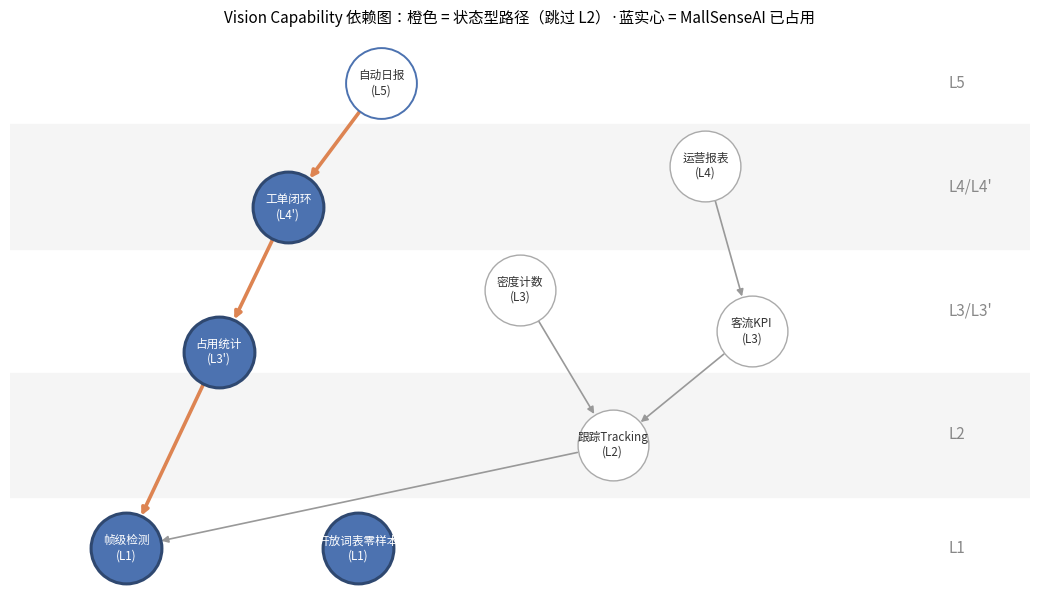
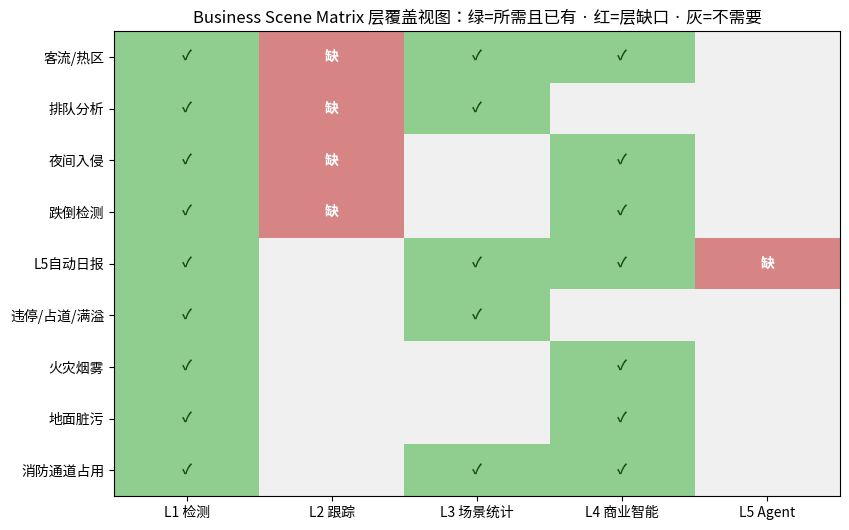
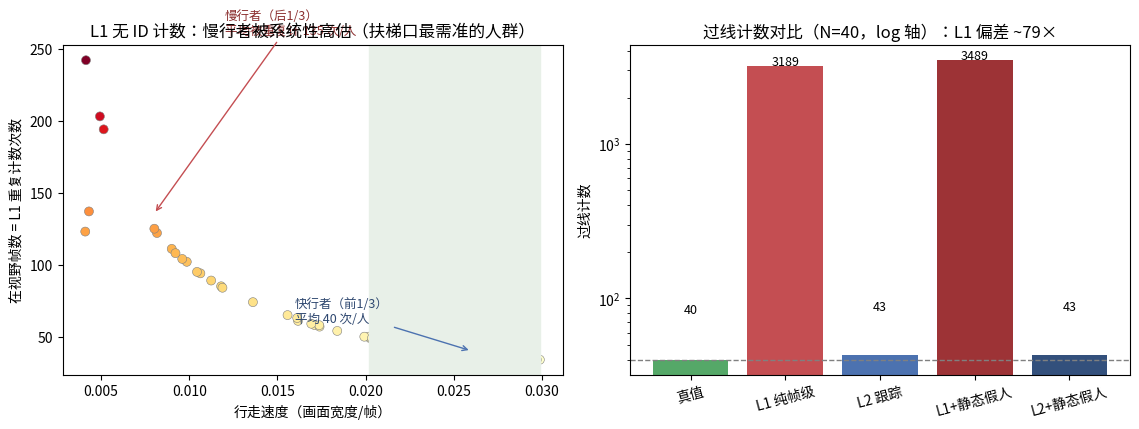

Reproduce these figures in Python, in order.
import matplotlib.pyplot as plt
from matplotlib import font_manager
import numpy as np

font_path = "/usr/share/fonts/opentype/noto/NotoSansCJK-Regular.ttc"
font_manager.fontManager.addfont(font_path)
font_name = font_manager.FontProperties(fname=font_path).get_name()
plt.rcParams["font.family"] = font_name
plt.rcParams["axes.unicode_minus"] = False
print("字体就绪:", font_name)

# ---- 能力节点：(名称, 层号, MallSenseAI 是否已占用) ----
# 层号: L1=1 ... L5=5；3.5≈L3' 退化统计, 4.5≈L4' 雏形（用分数避免与标准层混淆）
nodes = {
    "帧级检测(L1)":        (1, True),   # yolo11n / D-Fire / YOLO-World / 图像比对
    "开放词表零样本(L1)":   (1, True),
    "跟踪Tracking(L2)":    (2, False),
    "占用统计(L3')":       (3.5, True), # duration/area 规则，无跟踪的退化形态
    "密度计数(L3)":        (3, False),
    "客流KPI(L3)":         (3, False),
    "工单闭环(L4')":       (4.5, True), # 告警→工单→resolved
    "运营报表(L4)":        (4, False),
    "自动日报(L5)":        (5, False),
}
# 依赖边：上层能力 -> 它记账必须引用的下层凭证
edges = [
    ("跟踪Tracking(L2)", "帧级检测(L1)"),
    ("占用统计(L3')", "帧级检测(L1)"),        # 状态型：直接建在 L1 上（跳过 L2）
    ("密度计数(L3)", "跟踪Tracking(L2)"),      # 事件/分析型：必须引用轨迹凭证
    ("客流KPI(L3)", "跟踪Tracking(L2)"),
    ("工单闭环(L4')", "占用统计(L3')"),
    ("运营报表(L4)", "客流KPI(L3)"),
    ("自动日报(L5)", "工单闭环(L4')"),         # L5 可直接建在状态型闭环上（Day5 判定④）
]

# ---- 检验 1：层约束（所有边从高层指向低层）----
violations = [(a, b) for a, b in edges if nodes[a][0] <= nodes[b][0]]
print("检验1 层约束（边只能从高层指向低层）:", "PASS ✓" if not violations else f"FAIL {violations}")

# ---- 检验 2：楼梯假设证伪 ----
def closure(start):
    seen, frontier = set(), [start]
    while frontier:
        cur = frontier.pop()
        for a, b in edges:
            if a == cur and b not in seen:
                seen.add(b); frontier.append(b)
    return seen

dep_ticket = closure("工单闭环(L4')")          # 状态型 L4 的传递依赖
dep_report = closure("运营报表(L4)")            # 分析型 L4 的传递依赖
l2_in_ticket = any(nodes[n][0] == 2 for n in dep_ticket)
print(f"检验2a 工单闭环(L4')依赖闭包: {sorted(dep_ticket)}")
print(f"       其中 L2 节点: {'有 → 楼梯成立' if l2_in_ticket else '无 → 合法跳层，楼梯假设被证伪 ✓'}")
print(f"检验2b 运营报表(L4)依赖闭包含 L2: {any(nodes[n][0]==2 for n in dep_report)}（分析型确实绕不开 L2）")

# ---- 可视化：DAG 与两条价值路径 ----
pos = {
    "帧级检测(L1)":        (0.5, 0.5),
    "开放词表零样本(L1)":   (1.5, 0.5),
    "跟踪Tracking(L2)":    (2.6, 1.5),
    "占用统计(L3')":       (0.9, 2.4),
    "密度计数(L3)":        (2.2, 3.0),
    "客流KPI(L3)":         (3.2, 2.6),
    "工单闭环(L4')":       (1.2, 3.8),
    "运营报表(L4)":        (3.0, 4.2),
    "自动日报(L5)":        (1.6, 5.0),
}
状态型 = {"帧级检测(L1)","占用统计(L3')","工单闭环(L4')","自动日报(L5)"}

fig, ax = plt.subplots(figsize=(10.5, 6.2))
for a, b in edges:
    on_state = a in 状态型 and b in 状态型
    ax.annotate("", xy=pos[b], xytext=pos[a],
                arrowprops=dict(arrowstyle="-|>", lw=2.6 if on_state else 1.2,
                                color="#dd8452" if on_state else "#999999",
                                shrinkA=26, shrinkB=26))
for name, (layer, owned) in nodes.items():
    x, y = pos[name]
    if owned:   fc, ec, lw = "#4c72b0", "#2f4870", 2.2   # 已占用：实心蓝
    elif name in 状态型: fc, ec, lw = "#ffffff", "#4c72b0", 1.4  # 状态路径未占：白底
    else:       fc, ec, lw = "#ffffff", "#aaaaaa", 1.0   # 其他未占：灰
    ax.scatter([x],[y], s=2600, c=fc, edgecolors=ec, linewidths=lw, zorder=3)
    label = name.replace("(", "\n(")          # 两行排版，避免长名截断
    ax.text(x, y, label, ha="center", va="center", fontsize=8.4, zorder=4,
            color="white" if owned else "#333333")
# 图层带标注
for y0, y1, lab in [(0,1,"L1"),(1,2.2,"L2"),(2.2,3.4,"L3/L3'"),(3.4,4.6,"L4/L4'"),(4.6,5.4,"L5")]:
    ax.axhspan(y0, y1, color="#f5f5f5" if int(lab[1])%2==0 else "none", zorder=0)
    ax.text(4.05, (y0+y1)/2, lab, fontsize=11, color="#888888", va="center")
ax.set_title("Vision Capability 依赖图：橙色 = 状态型路径（跳过 L2）·蓝实心 = MallSenseAI 已占用", fontsize=11)
ax.set_xlim(0, 4.4); ax.set_ylim(0, 5.5); ax.axis("off")
plt.tight_layout(); plt.savefig("d6_layer_dag.png", dpi=130); plt.show()
print("图已存 d6_layer_dag.png")

# ---- MallSenseAI 层资产（来自 md §6.1 的代码事实）----
layer_assets = {
    "L1":  {"封闭词表","领域微调","开放词表","基线比对"},          # 4/6 格（OCR、分割VLM 未占）
    "L2":  set(),                                                  # OpenSpec 29 spec 无 video/stream/tracking
    "L3":  {"占用面积","停留时长"},                                # 退化形态 2/13 常见统计量
    "L4":  {"告警工单闭环","Dashboard统计"},                        # 雏形 2/10
    "L5":  set(),
}
grid_size = {"L1":6, "L2":8, "L3":13, "L4":10, "L5":8}  # 五层图各层格子总数（md §6.1 清点）

print("=== 各层覆盖率 ===")
for L in ["L1","L2","L3","L4","L5"]:
    n, d = len(layer_assets[L]), grid_size[L]
    bar = "█"*int(round(n/d*30))
    print(f"{L}: {n}/{d}  {bar} {n/d:.0%}")

# ---- 场景层缺口 = 所需层 − 已有层 ----
scenes = [  # (场景, Day5 ROI 排序, 所需层)
    ("消防通道占用", 1, {"L1","L3","L4"}),
    ("地面脏污",     2, {"L1","L4"}),
    ("火灾烟雾",     3, {"L1","L4"}),
    ("违停/占道/满溢",4, {"L1","L3"}),
    ("L5自动日报",   5, {"L1","L3","L4","L5"}),
    ("跌倒检测",     6, {"L1","L2","L4"}),
    ("夜间入侵",     7, {"L1","L2","L4"}),
    ("排队分析",     8, {"L1","L2","L3"}),
    ("客流/热区",    9, {"L1","L2","L3","L4"}),
]
print("\n=== 场景层缺口（所需 − 已有，L2 资产为空集）===")
ready = []
for name, rank, need in scenes:
    have = {L for L in need if layer_assets[L]}     # 该层有任一资产即算部分可建
    gap  = need - have
    ready.append((name, rank, len(need), len(gap)))
    print(f"{name:12s} ROI第{rank}  所需{len(need)}层 → 缺口 {sorted(gap) if gap else '∅ 已可建'}")

top3_gapless = all(g==0 for _,r,_,g in ready if r<=3)
print(f"\n验证: ROI 前 3 行层缺口是否全为 0 → {'是 ✓（当期 ROI 行 = 层缺口 0 行）' if top3_gapless else '否'}")

# ---- 可视化：场景 × 层 覆盖热力图 ----
order = [s[0] for s in scenes][::-1]
M = np.zeros((len(scenes), 5))
for i, (name, rank, need) in enumerate([(s[0], s[1], s[2]) for s in scenes][::-1]):
    for j, L in enumerate(["L1","L2","L3","L4","L5"]):
        if L in need:
            M[i, j] = 2 if layer_assets[L] else 1     # 2=所需且已有(绿) 1=所需但缺(红)

from matplotlib.colors import ListedColormap
cmap = ListedColormap(["#f0f0f0", "#d68484", "#8fce8f"])
fig, ax = plt.subplots(figsize=(8.6, 5.4))
ax.imshow(M, cmap=cmap, vmin=0, vmax=2, aspect="auto")
ax.set_xticks(range(5), ["L1 检测","L2 跟踪","L3 场景统计","L4 商业智能","L5 Agent"])
ax.set_yticks(range(len(order)), [f"{n}" for n in order])
for i in range(len(order)):
    for j in range(5):
        if M[i, j]: ax.text(j, i, "缺" if M[i,j]==1 else "✓", ha="center", va="center",
                            fontsize=10, color="white" if M[i,j]==1 else "#1a4d1a", fontweight="bold")
ax.set_title("Business Scene Matrix 层覆盖视图：绿=所需且已有 · 红=层缺口 · 灰=不需要")
plt.tight_layout(); plt.savefig("d6_scene_coverage.png", dpi=130); plt.show()
print("图已存 d6_scene_coverage.png —— 注意 L2 列全红（单点依赖层），前3行无红格")

rng = np.random.default_rng(7)

N_PEOPLE, N_FRAMES = 40, 300
speeds = rng.uniform(0.004, 0.03, N_PEOPLE)     # 水平速度：有人快有人慢
entry_x = -rng.uniform(0, 0.8, N_PEOPLE)        # 进入画面时间错开
lanes   = rng.uniform(0.05, 0.95, N_PEOPLE)     # 每人一条随机泳道（2D，避免一维堆叠的身份歧义）
persons = []
for pid in range(N_PEOPLE):
    x = entry_x[pid]; traj = []
    for f in range(N_FRAMES):
        if 0.0 <= x <= 1.0: traj.append((f, x, lanes[pid]))   # 在视野内才被检测到
        x += speeds[pid]
    persons.append(traj)

residence = np.array([len(t) for t in persons])   # 每人在视野内的帧数 = 被L1重复计的次数
print(f"真值: {N_PEOPLE} 人过线 | 平均在视野帧数: {residence.mean():.0f} 帧")

# ---- L1 纯帧级：每帧把检测数累加（无 ID 概念）----
l1_count = int(residence.sum())

# ---- L2 简易跟踪：贪心最近邻把逐帧检测关联成轨迹 ID，只对每个 ID 首次过线计数 ----
LINE, MAX_STEP = 0.5, 0.04
active, crossed, next_tid = {}, set(), 0
for f in range(N_FRAMES):
    dets = [(pid, x, y) for pid, traj in enumerate(persons) for ff, x, y in traj if ff == f]
    pairs = []                                            # (距离, 检测idx, 轨迹id) 一对一贪心
    for i, (pid, x, y) in enumerate(dets):
        for tid, (tx, ty, lf) in active.items():
            if f - lf <= 1:                               # 只与上一帧更新过的轨迹匹配
                d = float(np.hypot(tx - x, ty - y))
                if d <= MAX_STEP: pairs.append((d, i, tid))
    pairs.sort()                                          # 最有把握的配对先锁定
    used_i, used_t, assign = set(), set(), {}
    for d, i, tid in pairs:
        if i in used_i or tid in used_t: continue
        used_i.add(i); used_t.add(tid); assign[i] = tid
    new_active = {}
    for i, (pid, x, y) in enumerate(dets):
        tid = assign.get(i)
        if tid is None: tid = f"t{next_tid}"; next_tid += 1
        new_active[tid] = (x, y, f)
        if x >= LINE and tid not in crossed: crossed.add(tid)
    active = new_active                                    # 两帧未更新的轨迹自然消亡
l2_count = len(crossed)

# ---- 静态误报：广告画上的"假人"（永在画面 x=0.3 的泳道外，永不过线）----
FP_FRAMES = N_FRAMES
l1_with_fp = l1_count + FP_FRAMES                          # L1：在场每帧都计
l2_with_fp = l2_count                                      # 跟踪：静态 ID 不过线，不计

print(f"\nL1 纯帧级计数: {l1_count}  → 过计数倍数 = {l1_count/N_PEOPLE:.0f}× （≈平均停留帧数 {residence.mean():.0f}）")
print(f"L2 跟踪计数:   {l2_count}  → 误差 {abs(l2_count-N_PEOPLE)/N_PEOPLE:.0%}（贪心最近邻的少量 ID 切换，量级正确）")
print(f"\n加一个静态假人（不过线，永在视野）:")
print(f"  L1 计数: {l1_count} → {l1_with_fp}（+{FP_FRAMES}，偏差随帧率/时长线性放大）")
print(f"  L2 计数: {l2_count} → {l2_with_fp}（+0，静态 ID 永不过线）")

# ---- 可视化：慢行者被系统性高估 + 计数对比 ----
fig, axes = plt.subplots(1, 2, figsize=(11.5, 4.4))

ax = axes[0]
sc = ax.scatter(speeds, residence, c=residence, cmap="YlOrRd", s=42, edgecolors="gray", lw=0.4)
slow, fast = np.percentile(speeds, [33, 67])
ax.axvspan(fast, speeds.max(), color="#e8f0e8")
ax.annotate(f"慢行者（后1/3）\n平均被重复计 {residence[speeds<=slow].mean():.0f} 次/人",
            xy=(0.008, residence[speeds<=slow].mean()), xytext=(0.012, 260),
            arrowprops=dict(arrowstyle="->", color="#c44e52"),
            fontsize=9, color="#8b2f2f")
ax.annotate(f"快行者（前1/3）\n平均 {residence[speeds>=fast].mean():.0f} 次/人",
            xy=(0.026, residence[speeds>=fast].mean()), xytext=(0.016, 60),
            arrowprops=dict(arrowstyle="->", color="#4c72b0"),
            fontsize=9, color="#2f4870")
ax.set_xlabel("行走速度（画面宽度/帧）"); ax.set_ylabel("在视野帧数 = L1 重复计数次数")
ax.set_title("L1 无 ID 计数：慢行者被系统性高估（扶梯口最需准的人群）")

ax = axes[1]
labels = ["真值", "L1 纯帧级", "L2 跟踪", "L1+静态假人", "L2+静态假人"]
vals = [N_PEOPLE, l1_count, l2_count, l1_with_fp, l2_with_fp]
colors = ["#55a868", "#c44e52", "#4c72b0", "#9d3336", "#33507c"]
bars = ax.bar(labels, vals, color=colors)
ax.axhline(N_PEOPLE, ls="--", c="gray", lw=1)
for b, v in zip(bars, vals):
    ax.text(b.get_x()+b.get_width()/2, v+40, f"{v}", ha="center", fontsize=9)
ax.set_ylabel("过线计数"); ax.set_yscale("log")
ax.set_title(f"过线计数对比（N={N_PEOPLE}，log 轴）：L1 偏差 ~{l1_count//N_PEOPLE}×")
ax.tick_params(axis="x", labelrotation=15)
plt.tight_layout(); plt.savefig("d6_tracking_vs_detection.png", dpi=130); plt.show()
print("图已存 d6_tracking_vs_detection.png")
